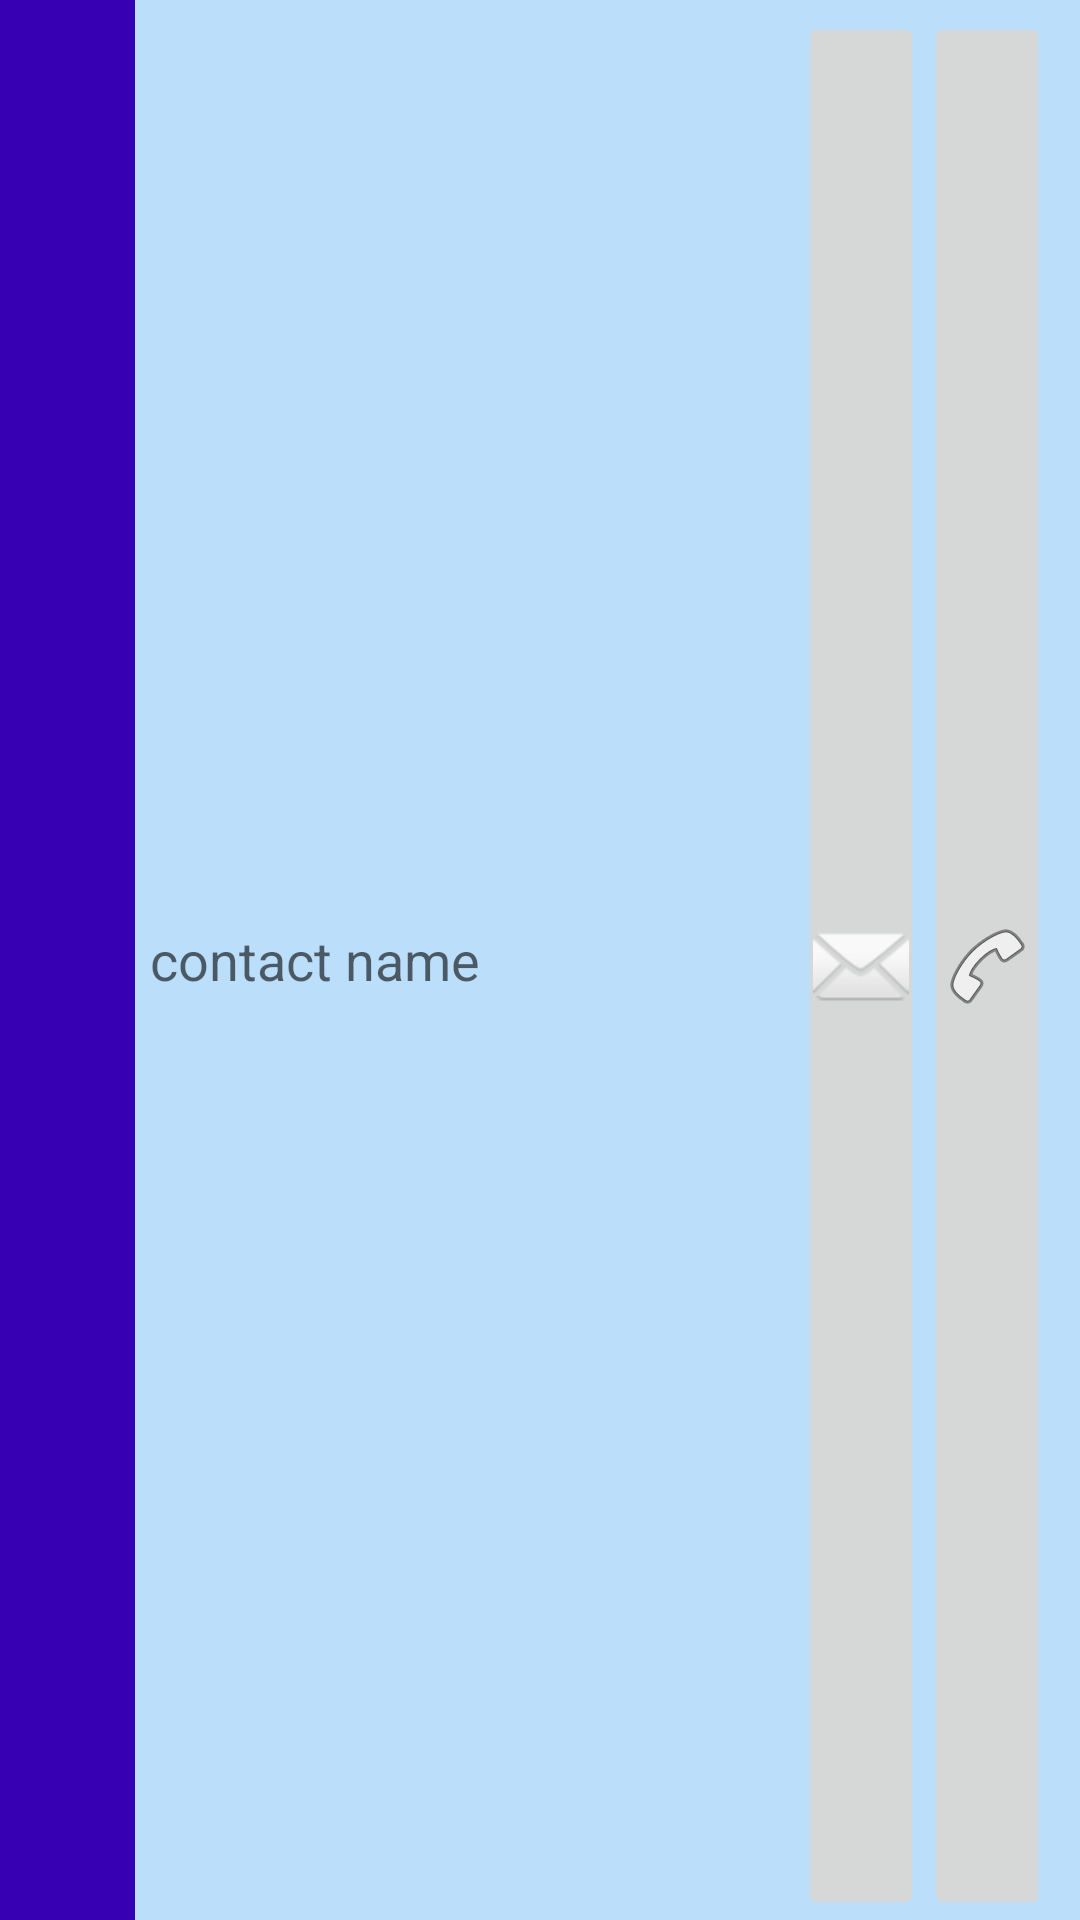

Reconstruct the res/layout file that produces this screen, plus the resources it refers to.
<!-- AndroidManifest.xml: application theme Theme.Ft_hangouts -->
<!-- res/layout/fragment_contact_preview.xml -->
<?xml version="1.0" encoding="utf-8"?>
<LinearLayout xmlns:android="http://schemas.android.com/apk/res/android"
    xmlns:tools="http://schemas.android.com/tools"
    android:layout_width="match_parent"
    android:layout_height="52dp"
    android:background="?attr/colorSecondary"
    android:clickable="true"
    android:focusable="true"
    android:orientation="horizontal"
    android:id="@+id/contact"
    tools:context=".ContactPreviewFragment">

    <ImageView
        android:id="@+id/imgAvatar"
        android:layout_width="45dp"
        android:layout_height="match_parent"
        android:background="?attr/colorPrimaryDark"
        android:contentDescription="@string/contactImage"
        android:foreground="@android:drawable/ic_menu_myplaces"
        android:scaleType="centerInside" />

    <TextView
        android:id="@+id/txtContact"
        android:layout_width="201dp"
        android:layout_height="match_parent"
        android:layout_marginStart="5dp"
        android:layout_marginEnd="5dp"
        android:gravity="center_vertical"
        android:scrollbars="none"
        android:scrollHorizontally="false"
        android:text="contact name"
        android:textAppearance="@style/TextAppearance.AppCompat.Medium" />

    <LinearLayout
        android:layout_width="match_parent"
        android:layout_height="match_parent"
        android:layout_marginTop="4dp"
        android:gravity="center_vertical|center_horizontal"
        android:orientation="horizontal"
        android:paddingStart="10dp"
        android:paddingLeft="10dp"
        android:paddingEnd="10dp"
        android:paddingRight="10dp">

        <ImageButton
            android:id="@+id/btnSms"
            android:layout_width="wrap_content"
            android:layout_height="match_parent"
            android:layout_weight="1"
            android:contentDescription="@string/email"
            android:src="@android:drawable/ic_dialog_email" />

        <ImageButton
            android:id="@+id/btnCall"
            android:layout_width="wrap_content"
            android:layout_height="match_parent"
            android:layout_weight="1"
            android:contentDescription="@string/phone"
            android:src="@android:drawable/ic_menu_call" />
    </LinearLayout>
</LinearLayout>
<!-- resources referenced by this layout -->
<resources>
  <string name="contactImage">contact image</string>
  <string name="email">email</string>
  <string name="phone">phone</string>
  <style name="Theme.Ft_hangouts" parent="Theme.AppCompat.Light.DarkActionBar">
          <item name="windowActionBar">false</item>
          <item name="windowNoTitle">true</item>
          
          <item name="android:windowAnimationStyle">@null</item>
          <item name="colorPrimary">@android:color/white</item>
          <item name="colorSecondary">@color/buttonBackground</item>
          <item name="colorPrimaryDark">@color/purple_700</item>
          <item name="colorAccent">@color/teal_200</item>
      </style>
  <color name="buttonBackground">#BBDEFB</color>
  <color name="purple_700">#FF3700B3</color>
  <color name="teal_200">#FF03DAC5</color>
</resources>
